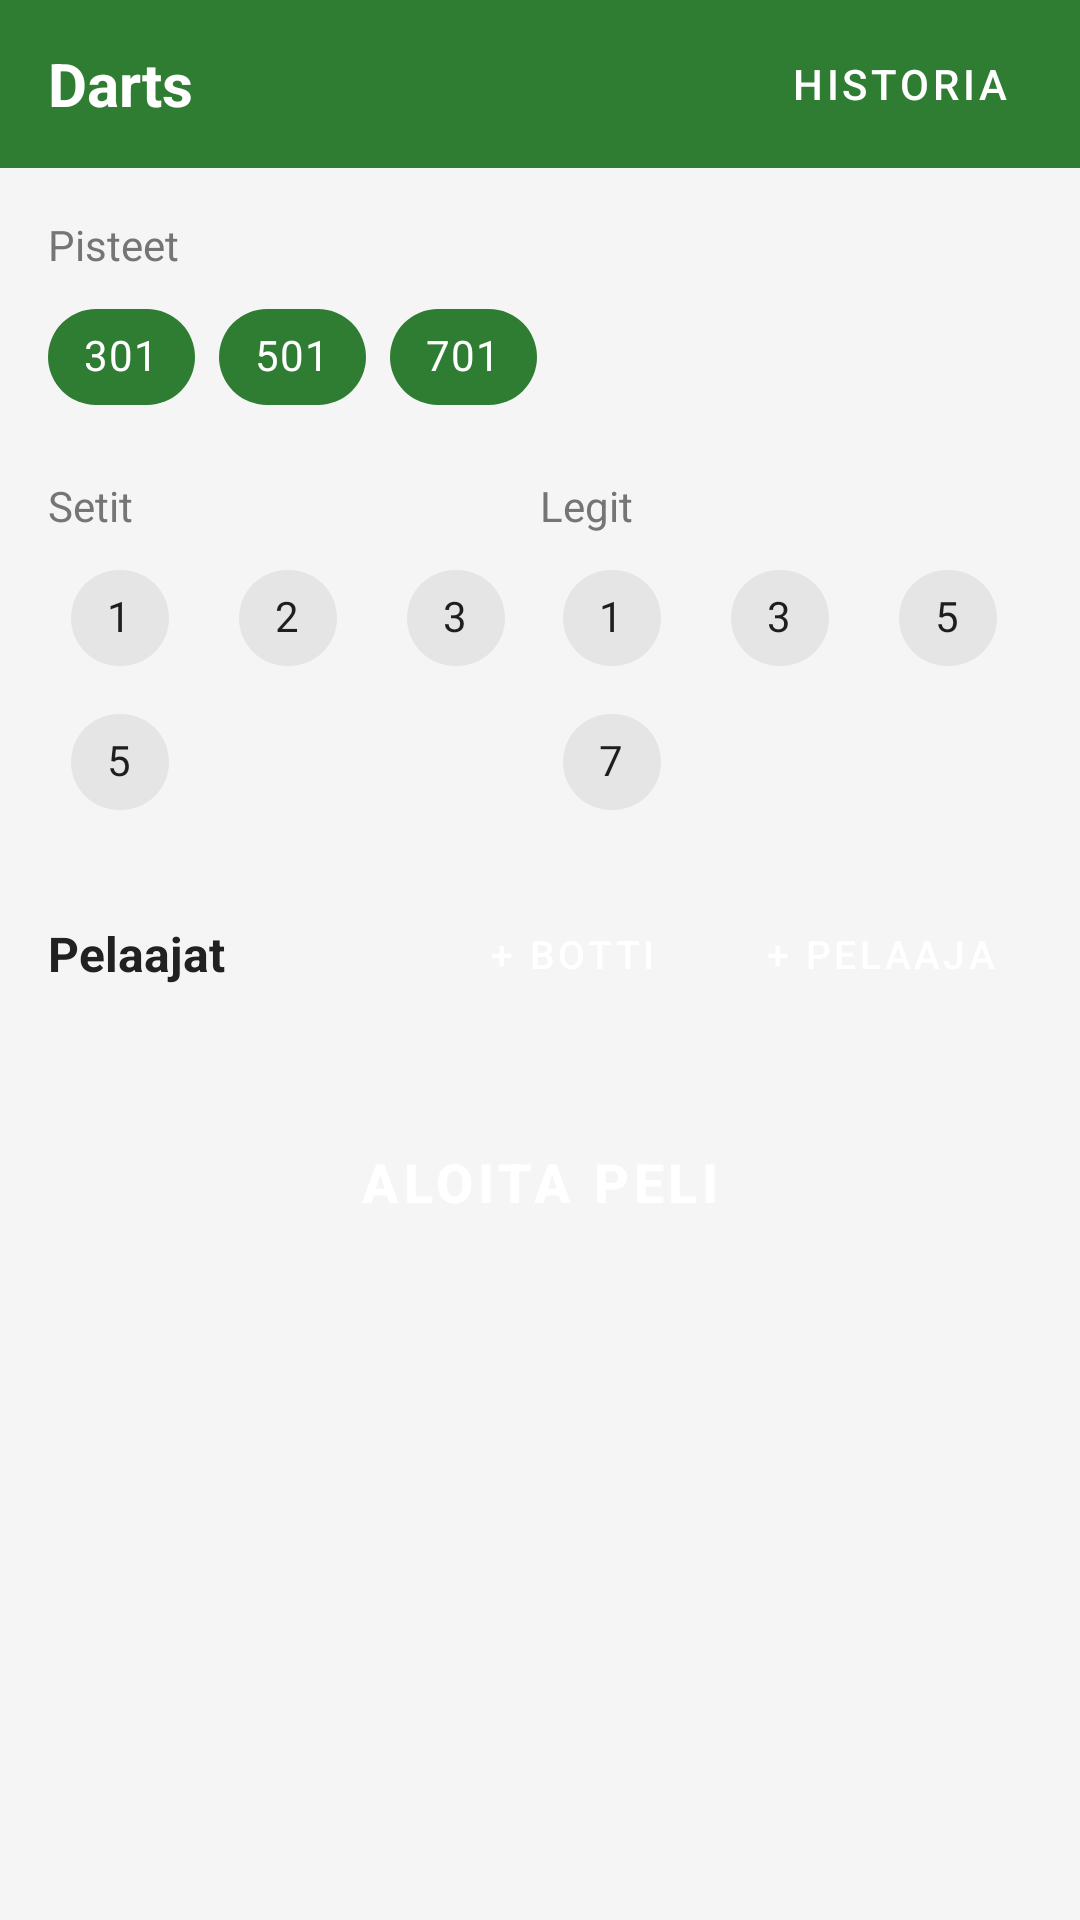

Android layout source for this screen:
<!-- AndroidManifest.xml: application theme Theme.DartsAssistant -->
<!-- res/layout/activity_main.xml -->
<?xml version="1.0" encoding="utf-8"?>
<ScrollView xmlns:android="http://schemas.android.com/apk/res/android"
    xmlns:app="http://schemas.android.com/apk/res-auto"
    android:layout_width="match_parent"
    android:layout_height="match_parent"
    android:background="@color/background">

    <LinearLayout
        android:layout_width="match_parent"
        android:layout_height="wrap_content"
        android:orientation="vertical">

        
        <LinearLayout
            android:layout_width="match_parent"
            android:layout_height="56dp"
            android:background="@color/green_primary"
            android:gravity="center_vertical"
            android:orientation="horizontal"
            android:paddingHorizontal="16dp">

            <TextView
                android:layout_width="0dp"
                android:layout_height="wrap_content"
                android:layout_weight="1"
                android:text="Darts"
                android:textColor="@color/white"
                android:textSize="20sp"
                android:textStyle="bold" />

            <Button
                android:id="@+id/btnHistory"
                style="@style/Widget.MaterialComponents.Button.TextButton"
                android:layout_width="wrap_content"
                android:layout_height="wrap_content"
                android:text="Historia"
                android:textColor="@color/white" />

        </LinearLayout>

        <LinearLayout
            android:layout_width="match_parent"
            android:layout_height="wrap_content"
            android:orientation="vertical"
            android:padding="16dp">

            
            <TextView
                android:layout_width="wrap_content"
                android:layout_height="wrap_content"
                android:text="Pisteet"
                android:textSize="14sp"
                android:textColor="@color/text_secondary"
                android:layout_marginBottom="4dp" />

            <com.google.android.material.chip.ChipGroup
                android:id="@+id/chipGroupPoints"
                android:layout_width="match_parent"
                android:layout_height="wrap_content"
                android:layout_marginBottom="16dp"
                app:singleSelection="true">

                <com.google.android.material.chip.Chip
                    android:layout_width="wrap_content"
                    android:layout_height="wrap_content"
                    android:text="301"
                    app:chipBackgroundColor="@color/green_primary"
                    android:textColor="@color/white" />
                <com.google.android.material.chip.Chip
                    android:layout_width="wrap_content"
                    android:layout_height="wrap_content"
                    android:text="501"
                    app:chipBackgroundColor="@color/green_primary"
                    android:textColor="@color/white" />
                <com.google.android.material.chip.Chip
                    android:layout_width="wrap_content"
                    android:layout_height="wrap_content"
                    android:text="701"
                    app:chipBackgroundColor="@color/green_primary"
                    android:textColor="@color/white" />

            </com.google.android.material.chip.ChipGroup>

            
            <LinearLayout
                android:layout_width="match_parent"
                android:layout_height="wrap_content"
                android:orientation="horizontal"
                android:layout_marginBottom="16dp">

                <LinearLayout
                    android:layout_width="0dp"
                    android:layout_height="wrap_content"
                    android:layout_weight="1"
                    android:orientation="vertical"
                    android:marginEnd="8dp">

                    <TextView
                        android:layout_width="wrap_content"
                        android:layout_height="wrap_content"
                        android:text="Setit"
                        android:textSize="14sp"
                        android:textColor="@color/text_secondary"
                        android:layout_marginBottom="4dp" />

                    <com.google.android.material.chip.ChipGroup
                        android:id="@+id/chipGroupSets"
                        android:layout_width="wrap_content"
                        android:layout_height="wrap_content"
                        app:singleSelection="true">
                        <com.google.android.material.chip.Chip android:layout_width="wrap_content" android:layout_height="wrap_content" android:text="1" />
                        <com.google.android.material.chip.Chip android:layout_width="wrap_content" android:layout_height="wrap_content" android:text="2" />
                        <com.google.android.material.chip.Chip android:layout_width="wrap_content" android:layout_height="wrap_content" android:text="3" />
                        <com.google.android.material.chip.Chip android:layout_width="wrap_content" android:layout_height="wrap_content" android:text="5" />
                    </com.google.android.material.chip.ChipGroup>
                </LinearLayout>

                <LinearLayout
                    android:layout_width="0dp"
                    android:layout_height="wrap_content"
                    android:layout_weight="1"
                    android:orientation="vertical">

                    <TextView
                        android:layout_width="wrap_content"
                        android:layout_height="wrap_content"
                        android:text="Legit"
                        android:textSize="14sp"
                        android:textColor="@color/text_secondary"
                        android:layout_marginBottom="4dp" />

                    <com.google.android.material.chip.ChipGroup
                        android:id="@+id/chipGroupLegs"
                        android:layout_width="wrap_content"
                        android:layout_height="wrap_content"
                        app:singleSelection="true">
                        <com.google.android.material.chip.Chip android:layout_width="wrap_content" android:layout_height="wrap_content" android:text="1" />
                        <com.google.android.material.chip.Chip android:layout_width="wrap_content" android:layout_height="wrap_content" android:text="3" />
                        <com.google.android.material.chip.Chip android:layout_width="wrap_content" android:layout_height="wrap_content" android:text="5" />
                        <com.google.android.material.chip.Chip android:layout_width="wrap_content" android:layout_height="wrap_content" android:text="7" />
                    </com.google.android.material.chip.ChipGroup>
                </LinearLayout>

            </LinearLayout>

            
            <LinearLayout
                android:layout_width="match_parent"
                android:layout_height="wrap_content"
                android:orientation="horizontal"
                android:gravity="center_vertical"
                android:layout_marginBottom="8dp">

                <TextView
                    android:layout_width="0dp"
                    android:layout_height="wrap_content"
                    android:layout_weight="1"
                    android:text="Pelaajat"
                    android:textSize="16sp"
                    android:textStyle="bold"
                    android:textColor="@color/text_primary" />

                <Button
                    android:id="@+id/btnAddBot"
                    style="@style/ButtonGreen"
                    android:layout_width="wrap_content"
                    android:layout_height="wrap_content"
                    android:text="+ Botti"
                    android:layout_marginEnd="8dp"
                    android:textSize="13sp" />

                <Button
                    android:id="@+id/btnAddPlayer"
                    style="@style/ButtonGreen"
                    android:layout_width="wrap_content"
                    android:layout_height="wrap_content"
                    android:text="+ Pelaaja"
                    android:textSize="13sp" />

            </LinearLayout>

            <androidx.recyclerview.widget.RecyclerView
                android:id="@+id/recyclerPlayers"
                android:layout_width="match_parent"
                android:layout_height="wrap_content"
                android:layout_marginBottom="16dp"
                android:nestedScrollingEnabled="false" />

            <Button
                android:id="@+id/btnStartGame"
                style="@style/ButtonRed"
                android:layout_width="match_parent"
                android:layout_height="@dimen/button_height"
                android:text="ALOITA PELI"
                android:textSize="18sp"
                android:textStyle="bold" />

        </LinearLayout>
    </LinearLayout>
</ScrollView>
<!-- resources referenced by this layout -->
<resources>
  <color name="background">#F5F5F5</color>
  <color name="green_primary">#2E7D32</color>
  <color name="text_primary">#212121</color>
  <color name="text_secondary">#757575</color>
  <color name="white">#FFFFFF</color>
  <dimen name="button_height">56dp</dimen>
  <style name="ButtonGreen" parent="Widget.MaterialComponents.Button">
          <item name="backgroundTint">@color/green_primary</item>
          <item name="android:textColor">@color/white</item>
          <item name="android:textSize">16sp</item>
          <item name="android:padding">12dp</item>
          <item name="cornerRadius">8dp</item>
      </style>
  <style name="ButtonRed" parent="Widget.MaterialComponents.Button">
          <item name="backgroundTint">@color/red_primary</item>
          <item name="android:textColor">@color/white</item>
          <item name="android:textSize">16sp</item>
          <item name="android:padding">12dp</item>
          <item name="cornerRadius">8dp</item>
      </style>
  <style name="Theme.DartsAssistant" parent="Theme.MaterialComponents.Light.NoActionBar">
          <item name="colorPrimary">@color/green_primary</item>
          <item name="colorPrimaryDark">@color/green_dark</item>
          <item name="colorAccent">@color/red_primary</item>
          <item name="android:windowBackground">@color/background</item>
          <item name="android:statusBarColor">@color/green_dark</item>
      </style>
  <color name="red_primary">#C62828</color>
  <color name="green_dark">#1B5E20</color>
</resources>
